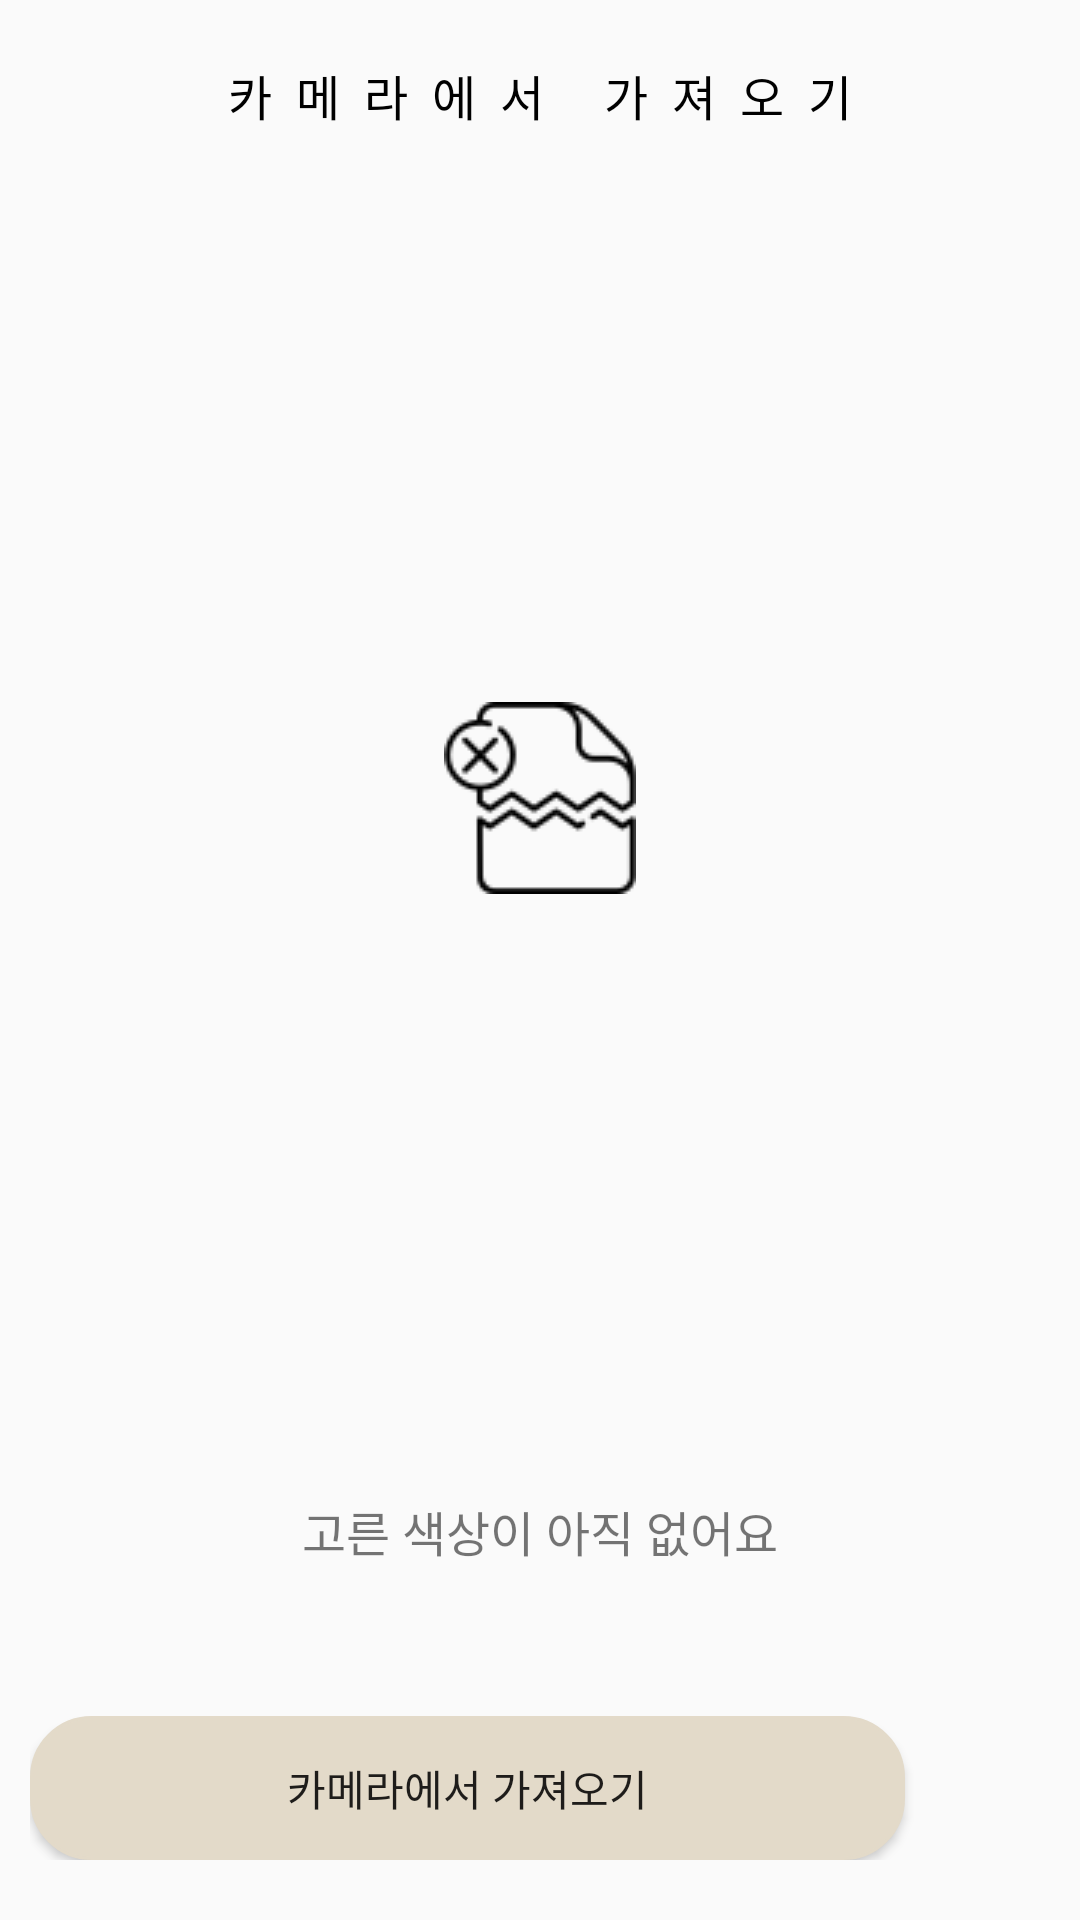

Here is an Android app screen rendered from its layout file. Give the layout XML and the strings, colors and styles it references.
<!-- AndroidManifest.xml: application theme AppTheme -->
<!-- res/layout/activity_pick_from_camera.xml -->
<?xml version="1.0" encoding="utf-8"?>
<LinearLayout xmlns:android="http://schemas.android.com/apk/res/android"
    xmlns:app="http://schemas.android.com/apk/res-auto"
    xmlns:tools="http://schemas.android.com/tools"
    android:layout_width="match_parent"
    android:layout_height="match_parent"
    android:orientation="vertical"
    tools:context=".views.PickFromCameraActivity">

    <LinearLayout
        android:layout_width="match_parent"
        android:layout_height="wrap_content"
        android:gravity="center"
        android:orientation="horizontal"
        android:paddingTop="20dp"
        android:paddingBottom="20dp">

        <TextView
            android:id="@+id/cameraPick"
            android:layout_width="wrap_content"
            android:layout_height="wrap_content"
            android:fontFamily="@font/applesdgothicneom"
            android:letterSpacing="0.5"
            android:text="@string/pick_camera"
            android:textColor="@color/black"
            android:textSize="16sp"
            android:textStyle="normal" />
    </LinearLayout>

    <LinearLayout
        android:layout_width="match_parent"
        android:layout_height="0dp"
        android:layout_weight="1"
        android:gravity="center"
        android:orientation="vertical">

        <ImageView
            android:id="@+id/cameraPicture"
            android:layout_width="wrap_content"
            android:layout_height="wrap_content"
            android:scaleType="centerInside"
            app:srcCompat="@drawable/broken_image" />
    </LinearLayout>

    <TextView
        android:id="@+id/cameraCode"
        android:layout_width="match_parent"
        android:layout_height="wrap_content"
        android:fontFamily="@font/applesdgothicneom"
        android:gravity="center"
        android:paddingTop="30dp"
        android:paddingBottom="30dp"
        android:text="@string/color_not_yet"
        android:textSize="16sp"
        android:textStyle="normal" />

    <LinearLayout
        android:layout_width="match_parent"
        android:layout_height="wrap_content"
        android:gravity="center"
        android:orientation="horizontal"
        android:paddingStart="10dp"
        android:paddingTop="20dp"
        android:paddingEnd="10dp"
        android:paddingBottom="20dp">

        <Button
            android:id="@+id/cameraPickPicture"
            android:layout_width="match_parent"
            android:layout_height="wrap_content"
            android:layout_weight="1"
            android:background="@drawable/button_round_main_color"
            android:fontFamily="@font/applesdgothicneom"
            android:text="@string/pick_camera"
            android:textStyle="normal" />

        <ImageView
            android:id="@+id/cameraMore"
            android:layout_width="match_parent"
            android:layout_height="wrap_content"
            android:layout_gravity="center"
            android:layout_weight="6"
            app:srcCompat="@drawable/more" />
    </LinearLayout>

</LinearLayout>
<!-- resources referenced by this layout -->
<resources>
  <color name="black">#000000</color>
  <!-- drawable broken_image: png bitmap (drawable, 2058 bytes) -->
  <!-- drawable button_round_main_color (drawable) -->
  <?xml version="1.0" encoding="utf-8"?>
  <shape
      xmlns:android="http://schemas.android.com/apk/res/android"
      android:padding="10dp"
      android:shape="rectangle">
      <solid android:color="@color/background"/>
      <corners
          android:bottomLeftRadius="20dp"
          android:bottomRightRadius="20dp"
          android:topLeftRadius="20dp"
          android:topRightRadius="20dp"/>
      <stroke
          android:width="1dp"
          android:color="@color/background"/>
  </shape>
  <string name="color_not_yet">고른 색상이 아직 없어요</string>
  <string name="pick_camera">카메라에서 가져오기</string>
  <style name="AppTheme" parent="Theme.AppCompat.Light.DarkActionBar">
          
          <item name="colorPrimary">@color/black</item>
          <item name="colorPrimaryDark">@color/dark_gray</item>
          <item name="colorAccent">@color/gray</item>
          
          <item name="windowActionBar">false</item>
          <item name="windowNoTitle">true</item>
      </style>
  <color name="background">#E3DAC9</color>
  <color name="dark_gray">#999999</color>
  <color name="gray">#d2d2d2</color>
</resources>
